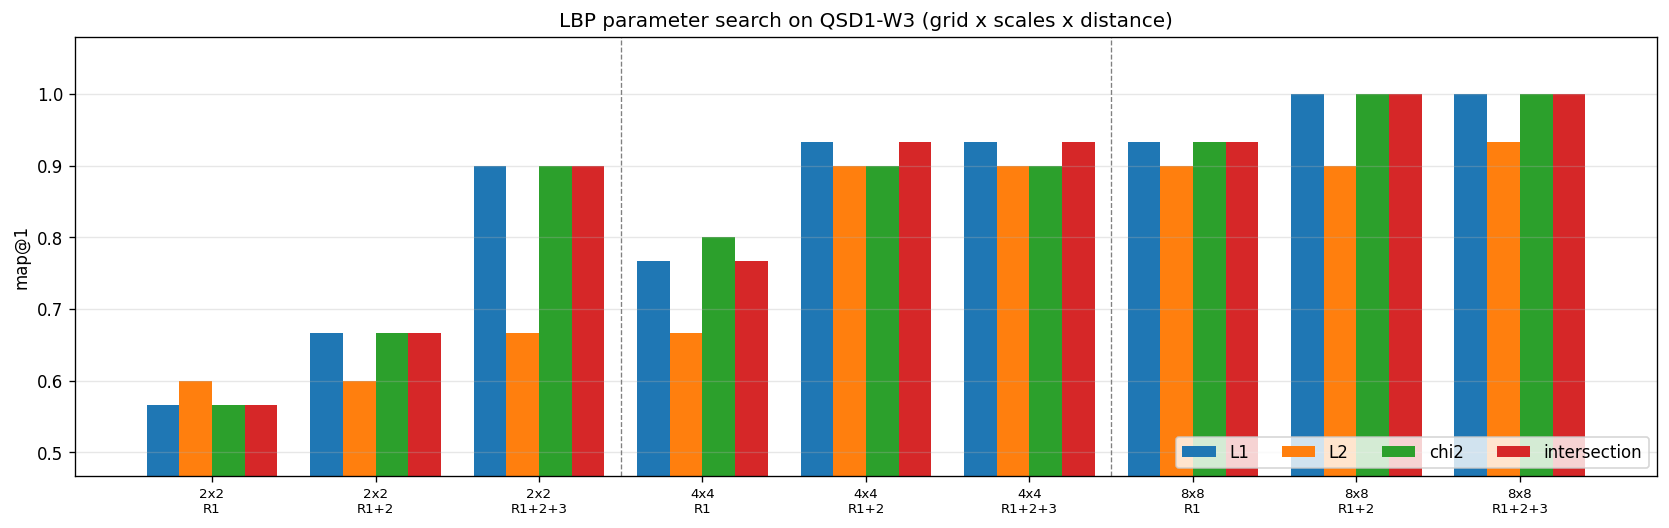

The file beside this chart, header and first rows:
grid, scales, metric, dim, map@1, map@5
8x8, R1+2, L1, 32768, 1.0, 1.0
8x8, R1+2, chi2, 32768, 1.0, 1.0
8x8, R1+2, intersection, 32768, 1.0, 1.0
8x8, R1+2+3, L1, 49152, 1.0, 1.0
8x8, R1+2+3, chi2, 49152, 1.0, 1.0
8x8, R1+2+3, intersection, 49152, 1.0, 1.0
4x4, R1+2+3, L1, 12288, 0.9333, 0.9583
4x4, R1+2+3, intersection, 12288, 0.9333, 0.9583
8x8, R1, chi2, 16384, 0.9333, 0.9567
4x4, R1+2, L1, 8192, 0.9333, 0.9511
4x4, R1+2, intersection, 8192, 0.9333, 0.9511
8x8, R1, L1, 16384, 0.9333, 0.95
8x8, R1, intersection, 16384, 0.9333, 0.95
8x8, R1+2+3, L2, 49152, 0.9333, 0.9333
4x4, R1+2+3, chi2, 12288, 0.9, 0.9444
4x4, R1+2, chi2, 8192, 0.9, 0.9344
8x8, R1+2, L2, 32768, 0.9, 0.9233
4x4, R1+2, L2, 8192, 0.9, 0.9167
4x4, R1+2+3, L2, 12288, 0.9, 0.9167
8x8, R1, L2, 16384, 0.9, 0.9167
2x2, R1+2+3, chi2, 3072, 0.9, 0.915
2x2, R1+2+3, L1, 3072, 0.9, 0.9111
2x2, R1+2+3, intersection, 3072, 0.9, 0.9111
4x4, R1, chi2, 4096, 0.8, 0.8444
4x4, R1, L1, 4096, 0.7667, 0.8194
4x4, R1, intersection, 4096, 0.7667, 0.8194
4x4, R1, L2, 4096, 0.6667, 0.7622
2x2, R1+2+3, L2, 3072, 0.6667, 0.7428
2x2, R1+2, L1, 2048, 0.6667, 0.7389
2x2, R1+2, intersection, 2048, 0.6667, 0.7389
2x2, R1+2, chi2, 2048, 0.6667, 0.7306
2x2, R1+2, L2, 2048, 0.6, 0.64
2x2, R1, L2, 1024, 0.6, 0.6067
2x2, R1, L1, 1024, 0.5667, 0.625
2x2, R1, intersection, 1024, 0.5667, 0.625
2x2, R1, chi2, 1024, 0.5667, 0.6178
